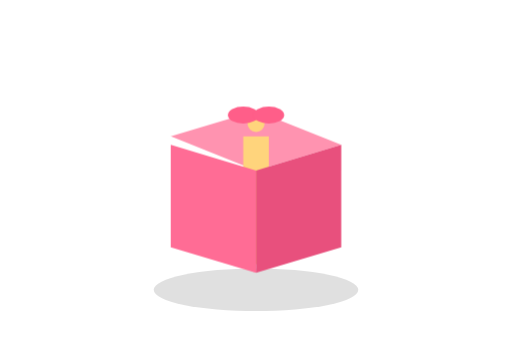
t = 0.00 s
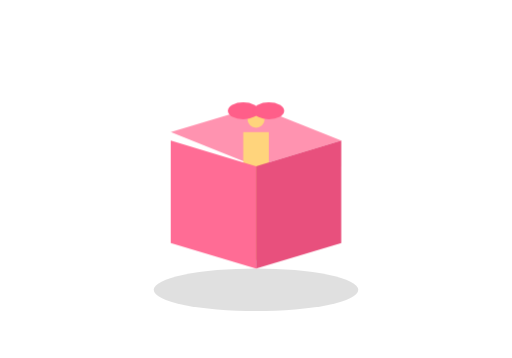
t = 0.80 s
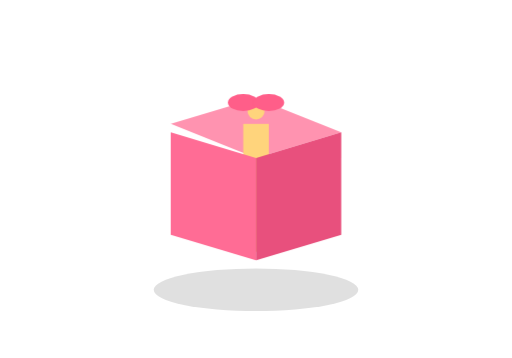
t = 1.80 s
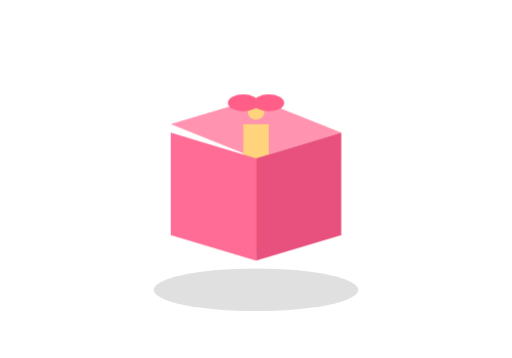
t = 2.30 s
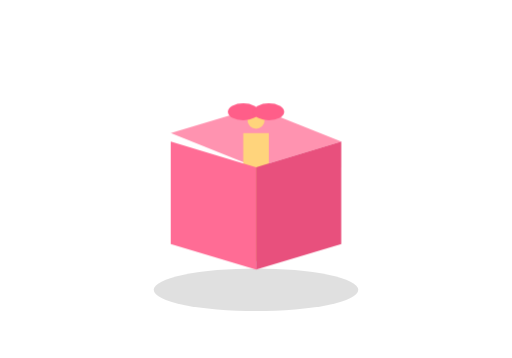
t = 3.30 s
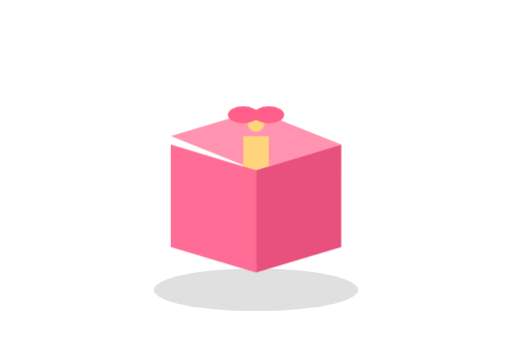
t = 3.80 s

The animated SVG that drew these frames (rendered in a browser with its animation timeline set to each time). Animation: 2 CSS @keyframes rules; one cycle of 4.80 s, repeats indefinitely.

<svg viewBox="0 0 600 420" xmlns="http://www.w3.org/2000/svg">
  <style>
    .box {
      animation: float 4s ease-in-out infinite;
      transform-origin: center;
    }

    .sparkle {
      animation: sparkle 2s ease-in-out infinite;
      transform-origin: center;
    }

    .sparkle2 {
      animation: sparkle 2s ease-in-out infinite .8s;
      transform-origin: center;
    }

    @keyframes float {
      0% { transform: translateY(0px); }
      50% { transform: translateY(-15px); }
      100% { transform: translateY(0px); }
    }

    @keyframes sparkle {
      0%, 100% { opacity: .3; transform: scale(.7); }
      50% { opacity: 1; transform: scale(1.2); }
    }
  </style>

  <ellipse cx="300" cy="340" rx="120" ry="25" fill="#000000" opacity=".12"/>

  <g class="box">
    <polygon points="200,160 300,130 400,170 300,200" fill="#ff93b0"/>
    <rect x="285" y="160" width="30" height="150" fill="#ffd47c"/>
    <polygon points="200,170 300,200 300,320 200,290" fill="#ff6c95"/>
    <polygon points="300,200 400,170 400,290 300,320" fill="#e8507d"/>
    <circle cx="300" cy="145" r="10" fill="#ffd47c"/>
    <ellipse cx="285" cy="135" rx="18" ry="10" fill="#ff5e89"/>
    <ellipse cx="315" cy="135" rx="18" ry="10" fill="#ff5e89"/>
  </g>

  <g class="sparkle">
    <polygon points="120,210 125,225 140,230 125,235 120,250 115,235 100,230 115,225" fill="white"/>
  </g>

  <g class="sparkle2">
    <polygon points="500,180 505,195 520,200 505,205 500,220 495,205 480,200 495,195" fill="white"/>
  </g>
</svg>
